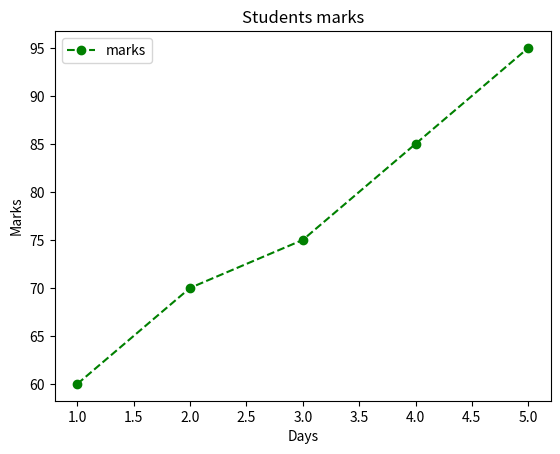

This figure's Python source:
import matplotlib.pyplot as plt

days = [1, 2, 3, 4, 5]
marks = [60, 70, 75, 85, 95]

plt.plot(
    days,
    marks,
    color="green",
    marker="o",
    linestyle="dashed",
    label="marks"
)

plt.title("Students marks")
plt.xlabel("Days")
plt.ylabel("Marks")
plt.legend()
plt.show()
